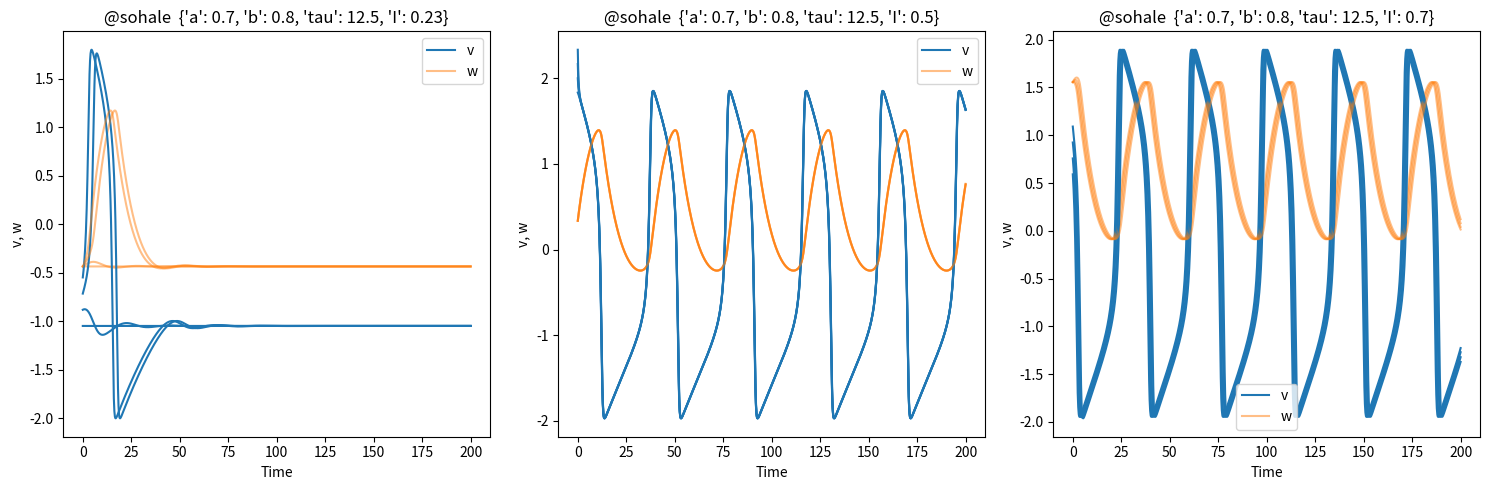
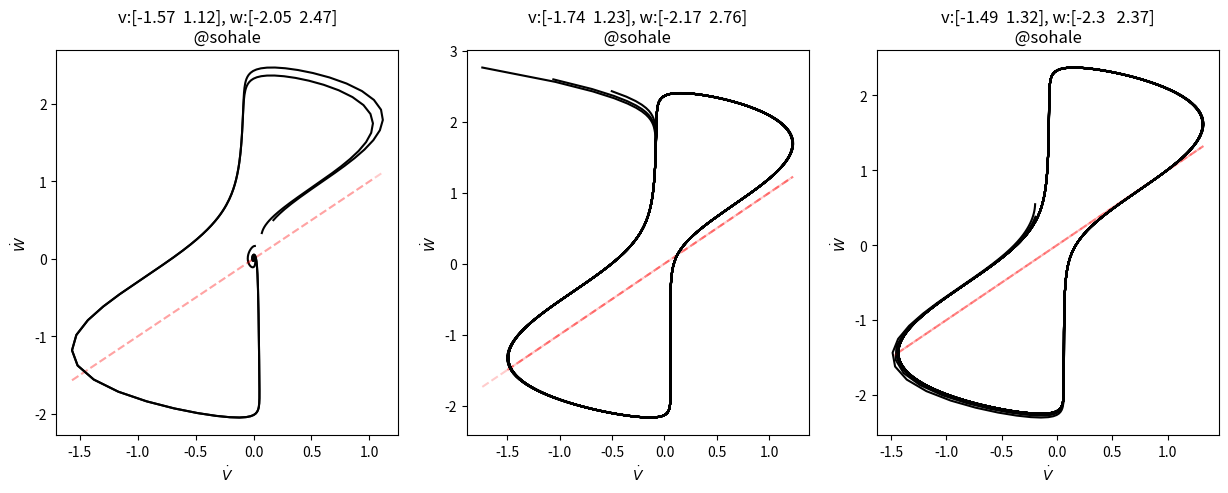
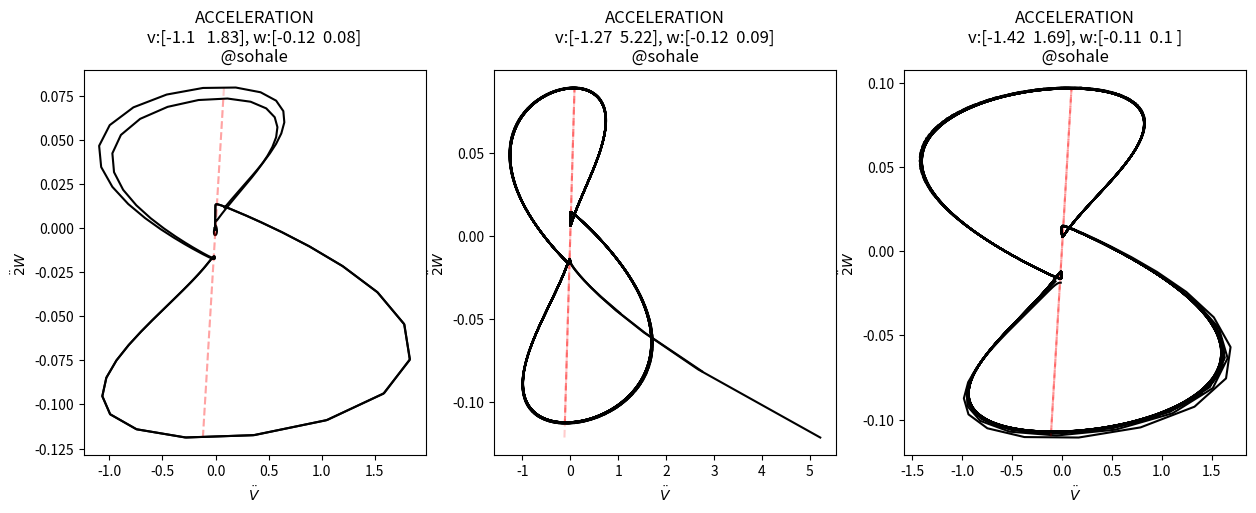

Write the Python code that produced these figures, in order.
# Based on fitzhugh-nagumo-model-1.py
# Now refactoring to use sympy for arbitrary models



# variuos forms of FNM?

# from wonderful page of Guilhem Doulcier:
# https://www.normalesup.org/~doulcier/teaching/modeling/excitable_systems.html
# Based on Guilhem Doulcier's work


from functools import partial
import numpy as np
import scipy.integrate
import scipy
import matplotlib.pyplot as plt
import matplotlib.patches as mpatches #used to write custom legends
import sympy
sympy.init_printing()

doulcier = False

# doulcier's glossary:
# displacement:  perturbation
# autonomous system:  When `t` (float): Time is Not used => autonomous system



if doulcier:
  scenarios = [
     {"a":-.3, "b":1.4, "tau":20, "I":0},
     {"a":-.3, "b":1.4, "tau":20, "I":0.23},
     {"a":-.3, "b":1.4, "tau":20, "I":0.5}
  ]
else:
  scenarios = [
     {"a":0.7, "b":0.8, "tau":12.5, "I":0.23},
     {"a":0.7, "b":0.8, "tau":12.5, "I":0.5},
     {"a":0.7, "b":0.8, "tau":12.5, "I":0.7},
  ]

def model2():
    # Define variable as symbols for sympy
    v, w = sympy.symbols("v, w")
    t = sympy.symbols("t")
    a, b, tau, I = sympy.symbols("a, b, tau, I")

    # Symbolic expression of the system
    if doulcier:
        dvdt = v - v**3  - w + I     #v - v**3 - w + I
        dwdt = (v - a - b * w)/tau   #(v - a - b * w)/tau
    else:
        # sohail
        dvdt = v - v**3 /3.0 - w + I    # v - v**3 - w + I
        dwdt = (v + a - b * w)/tau      # (v - a - b * w)/tau

    (dyn_vars, t, dyn_derivs, model_params, model_inputs) = (v,w), t, (dvdt,dwdt), (a, b, tau), (I,)
    # dynamics vars, dynamics
    return dyn_vars, t, dyn_derivs, model_params, model_inputs

(dyn_vars, t, dyn_derivs, model_params, model_inputs) = model2()
(v,w), t, (dvdt,dwdt), (a, b, tau), (I,) = (dyn_vars, t, dyn_derivs, model_params, model_inputs)

print((dyn_vars, t, dyn_derivs, model_params, model_inputs))


# UPSAMPLEx=5
UPSAMPLEx=1

SIMU_TIME=200
SIMU_STEPS1=1500*UPSAMPLEx
SIMU_STEPS2=1000*UPSAMPLEx

time_span = np.linspace(0, SIMU_TIME, num=SIMU_STEPS1)

# is it used?
model_lamb = sympy.lambdify((*dyn_vars, *model_params, *model_inputs), dyn_derivs, dummify=False)


# prtial + lambdify
# https://stackoverflow.com/questions/66924592/lambdify-partially-linear-function-in-sympy




def fitzhugh_nagumo_partial(**model_params_and_inputs):
    print('@FNM', model_params_and_inputs)

    #dyn_vars2 = dyn_derivs.subs(model_params_and_inputs)
    dyn_vars2 = tuple([deriv_elem.subs(model_params_and_inputs) for deriv_elem in dyn_derivs])
    #model_lamb = sympy.lambdify((*dyn_vars, *model_params, *model_inputs), dyn_derivs, dummify=False)
    print('>>>dyn_vars2', dyn_vars2)
    #t = sympy.symbols("t")
    model_lamb = sympy.lambdify((*dyn_vars,t), dyn_vars2, dummify=False)

    def p(x, t):
        #dv = V - V**3 /3.0 - W + I
        #dw = (V + a - b * W)/tau
        #return np.array([ dv, dw ])
        assert x.shape[0] == 2
        x0x1 = tuple(x) # x[0,:],x[1,:]
        y = model_lamb(*x0x1, t)
        print(y)
        assert len(y) == 2
        # print(len(y), type(y[0]),y[0].shape , y[1].shape)
        #exit()
        print(np.array(y).shape, '@@<')
        return np.array(y)
    return p



# linspace(start, stop, num=50)
# ic: Array containing the value of y for each desired time in t, with the initial value y0 in the first row.

def get_displacement(
        param, dmax=0.5,
        time_span=np.linspace(0, SIMU_TIME, SIMU_STEPS2),
        number=20
  ):
    # We start from the resting point...
    ic = scipy.integrate.odeint(
          #partial(fitzhugh_nagumo, **param),
          fitzhugh_nagumo_partial(**param),
          y0=[0,0],
          #t= np.linspace(0,SIMU_STEPS2-1, SIMU_STEPS2)
          t= np.linspace(0,SIMU_TIME*UPSAMPLEx, SIMU_STEPS2)
      )[-1]
    # and do some displacement of the potential.
    veocities = []
    traj = []
    for displacement in np.linspace(0, dmax, number):
        traj.append(
          scipy.integrate.odeint(
            # partial(fitzhugh_nagumo, **param),
            fitzhugh_nagumo_partial(**param),
            y0=ic+np.array([displacement,0]),
            #full_output=True, adds a second entry to output
            t=time_span
        ))
        solu = traj[-1]  # v, w = sol.T
        #vel_eval = partial(fitzhugh_nagumo, **param)(solu.T, time_span)
        vel_eval = fitzhugh_nagumo_partial(**param)(solu.T, time_span)

        # vel_eval.shape: # (2, 1500)
        veocities.append(vel_eval)
    return traj, veocities

# Do the numerical integration.
trajectories = {} # We store the trajectories in a dictionnary, it is easier to recover them.
velo_s = {}
for i,param in enumerate(scenarios):
    trajectories[i], velo_s[i] \
        = get_displacement(param, number=4, time_span=time_span, dmax=0.5)

if doulcier:
  pname = 'doulcier'
else:
  pname = '@sohale'

# Draw the trajectories.
fig, ax = plt.subplots(1, len(scenarios), figsize=(5*len(scenarios),5))
for i,param in enumerate(scenarios):
        ax[i].set(xlabel='Time', ylabel='v, w',
                     title='{:<8} {}'.format(pname, param))
        for j in range(len(trajectories[i])):
            v = ax[i].plot(time_span,trajectories[i][j][:,0], color='C0')
            w = ax[i].plot(time_span,trajectories[i][j][:,1], color='C1', alpha=.5)
        ax[i].legend([v[0],w[0]],['v','w'])
plt.tight_layout()



def minmax(simulation):
    # minvw = minmax(simulation)
    mins = np.min(simulation, axis=1)
    maxs = np.max(simulation, axis=1)
    #print(mm1,mm2)
    ranges = np.array([mins, maxs ]).T
    print('ranges:', ranges)
    mm1 = np.max(mins, axis=0)
    mm2 = np.min(maxs, axis=0)
    return (mm1, mm2, ranges)

# plt.figure()
fig, ax = plt.subplots(1, len(scenarios), figsize=(5*len(scenarios),5))
# i = simulation/experiment (with different parameters)
for i,param in enumerate(scenarios):
    velocities = velo_s[i]
    # j = repeats = 4
    for j in range(len(velocities)):
        simulation = velocities[j].copy()  # [2,1500]
        # fake rescaling W:
        simulation[1,:] = simulation[1,:] * param['tau']
        d_v = simulation[0,:]
        d_w = simulation[1,:]
        (mm1,mm2, ranges) = minmax(simulation)
        #ax[i].plot(d_v, d_v, 'r.', alpha=.2)
        #plt.plot(d_w, d_w, 'r.', alpha=.2)
        # plt.plot(d_v, d_w, 'k-') #.-
        ax[i].plot(np.array([mm1,mm2]), np.array([mm1,mm2]), 'r--', alpha=.2)
        ax[i].plot(d_v, d_w, 'k-')
    np.set_printoptions(precision=2)
    ax[i].set(xlabel=r'$\dot{V}$', ylabel=r'$\dot{W}$',
        title='v:{}, w:{}\n {:<8}'.format(ranges[0][:], ranges[1][:], pname));
          #np.format_float_positional(ranges[0][:], precision=3),
          #np.format_float_positional(ranges[1][:], precision=3),


fig, ax = plt.subplots(1, len(scenarios), figsize=(5*len(scenarios),5))
# i = simulation/experiment (with different parameters)
for i,param in enumerate(scenarios):
    velocities = velo_s[i]
    # j = repeats = 4
    for j in range(len(velocities)):
        simulation = velocities[j]  # [2,1500]
        d_v0 = simulation[0,:]
        d_w0 = simulation[1,:]
        d_t = time_span
        d2_v = np.diff(d_v0)/np.diff(time_span)
        d2_w = np.diff(d_w0)/np.diff(time_span)
        (mm1,mm2, ranges) = minmax(np.array([d2_v, d2_w]))
        ax[i].plot(np.array([mm1,mm2]), np.array([mm1,mm2]), 'r--', alpha=.2)
        ax[i].plot(d2_v, d2_w, 'k-')
    np.set_printoptions(precision=2)
    ax[i].set(xlabel=r'$\ddot{V}$', ylabel=r'$\ddot2{W}$',
        title='ACCELERATION\nv:{}, w:{}\n {:<8}'.format(ranges[0][:], ranges[1][:], pname));
          #np.format_float_positional(ranges[0][:], precision=3),
          #np.format_float_positional(ranges[1][:], precision=3),

# symbolic

def jacobian_fitznagumo(v, w, a, b, tau, I):
    """ Jacobian matrix of the ODE system modeling Fitzhugh-Nagumo's excitable system
    Args
    ====
        v (float): Membrane potential
        w (float): Recovery variable
        a,b (float): Parameters
        tau (float): Recovery timescale.
    Return: np.array 2x2"""
    return np.array([[- 3 * v**2 + 1 , -1],
                       [1/tau, -b/tau]])

# Symbolic computation of the Jacobian using sympy...

# Symbolic expression of the matrix
sys = sympy.Matrix(dyn_derivs)
var = sympy.Matrix(dyn_vars)
jac = sys.jacobian(var)

# You can convert jac to a function:
jacobian_fitznagumo_symbolic = sympy.lambdify((*dyn_vars, *model_params, *model_inputs), jac, dummify=False)

#jacobian_fitznagumo = jacobian_fitznagumo_symbolic
sympy.pprint(jac, use_unicode=True)
# https://docs.sympy.org/latest/tutorial/printing.html
print()
print(sympy.pretty(jac))


plt.show()
#brew install graphviz
